Dataset: Images (GitHub, Jarrett-Blair/Intro-to-CV-for-Ecologists). Classes: Brachinus alternans, Brachinus cyanochroaticus, Calathus advena, Carabus maeander maeander, Carabus nemoralis nemoralis, Chlaenius aestivus, Cicindela punctulata, Cyclotrachelus furtivus, Cyclotrachelus torvus, Discoderus parallelus, Discoderus robustus, Euryderus grossus, Pasimachus californicus, Pasimachus elongatus, Pasimachus strenuus, Pasimachus subsulcatus, Patrobus lecontei, Poecilus lucublandus, Pterostichus corvinus, Pterostichus melanarius melanarius, Pterostichus novus, Pterostichus stygicus, Scarites subterraneus, Selenophorus planipennis, Synuchus impunctatus.

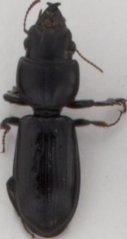
Label: Scarites subterraneus

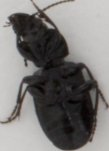
Label: Pterostichus corvinus

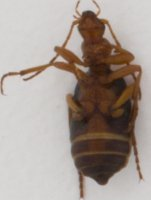
Label: Brachinus alternans

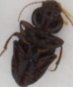
Label: Discoderus robustus

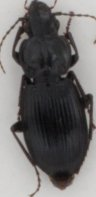
Label: Pterostichus stygicus

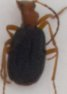
Label: Brachinus cyanochroaticus
